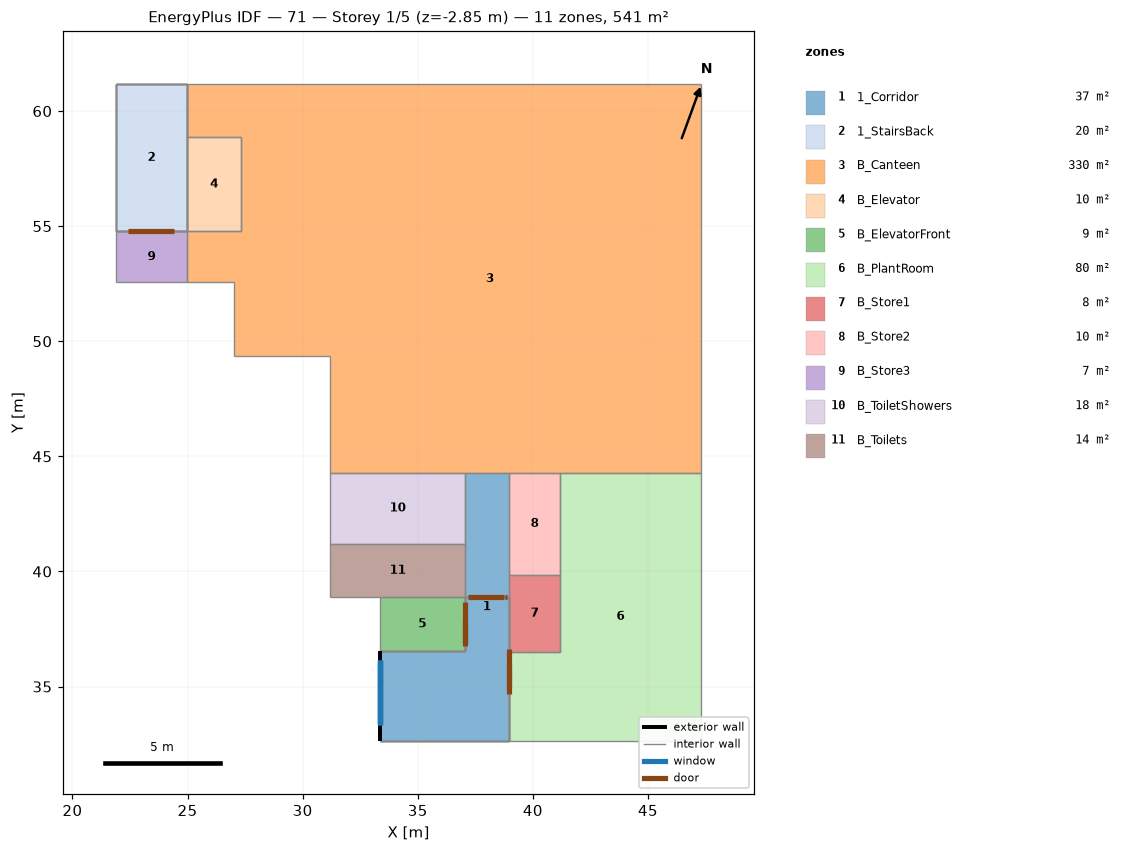
=== STOREY PLAN SPEC (per zone: floor XY polygon, exterior-wall plan segments, windows/doors) ===
zone 1: 1_Corridor  (36.8 m²)
  floor: (38.95, 44.29) (38.95, 32.63) (37.05, 32.63) (37.05, 44.29)
  floor: (37.05, 36.56) (37.05, 32.63) (33.34, 32.63) (33.34, 36.56)
  exterior wall: (33.34, 36.56) – (33.34, 32.63)  [3.9 m] x5 surfaces
    window: (33.34, 36.14) – (33.34, 33.43)  [4.5 m²]
    window: (33.34, 36.13) – (33.34, 33.40)  [4.5 m²]
    window: (33.34, 36.07) – (33.34, 33.34)  [4.5 m²]
    window: (33.34, 36.09) – (33.34, 33.32)  [4.6 m²]
    window: (33.34, 36.09) – (33.34, 33.36)  [4.5 m²]
  interior walls: 35
zone 2: 1_StairsBack  (20.0 m²)
  floor: (24.99, 61.18) (24.99, 54.77) (21.88, 54.77) (21.88, 61.18)
  interior walls: 27
zone 3: B_Canteen  (329.7 m²)
  floor: (37.23, 58.87) (37.23, 54.77) (27.32, 54.77) (27.32, 58.87)
  floor: (47.32, 61.18) (47.32, 44.29) (31.21, 44.29) (31.21, 49.34) (27.01, 49.34) (27.01, 52.56) (24.99, 52.56) (24.99, 54.77) (37.23, 54.77) (37.23, 58.87) (24.99, 58.87) (24.99, 61.18)
  interior walls: 15
zone 4: B_Elevator  (9.5 m²)
  floor: (27.32, 58.87) (27.32, 54.77) (24.99, 54.77) (24.99, 58.87)
  interior walls: 4
zone 5: B_ElevatorFront  (8.6 m²)
  floor: (37.05, 38.87) (37.05, 36.56) (33.34, 36.56) (33.34, 38.87)
  interior walls: 4
zone 6: B_PlantRoom  (80.0 m²)
  floor: (47.32, 44.29) (47.32, 32.63) (38.95, 32.63) (38.95, 36.49) (41.20, 36.49) (41.20, 44.29)
  interior walls: 7
zone 7: B_Store1  (7.6 m²)
  floor: (41.20, 39.86) (41.20, 36.49) (38.95, 36.49) (38.95, 39.86)
  interior walls: 4
zone 8: B_Store2  (9.9 m²)
  floor: (41.20, 44.29) (41.20, 39.86) (38.95, 39.86) (38.95, 44.29)
  interior walls: 4
zone 9: B_Store3  (6.9 m²)
  floor: (24.99, 54.77) (24.99, 52.56) (21.88, 52.56) (21.88, 54.77)
  interior walls: 4
zone 10: B_ToiletShowers  (18.0 m²)
  floor: (37.05, 44.29) (37.05, 41.21) (31.21, 41.21) (31.21, 44.29)
  interior walls: 4
zone 11: B_Toilets  (13.6 m²)
  floor: (37.05, 41.21) (37.05, 38.87) (31.21, 38.87) (31.21, 41.21)
  interior walls: 5

=== DERIVED (storey summary) ===
Building: 71
Storey: 1 of 5  (floor level z = -2.85 m)
Storey gross floor area: 540.5 m²
Zones on this storey: 11
  - 1_Corridor: floor 36.8 m²; exterior wall 3.9 m (54.8 m²); 5 window(s) 22.5 m²; WWR 41.2%
  - 1_StairsBack: floor 20.0 m²
  - B_Canteen: floor 329.7 m²
  - B_Elevator: floor 9.5 m²
  - B_ElevatorFront: floor 8.6 m²
  - B_PlantRoom: floor 80.0 m²
  - B_Store1: floor 7.6 m²
  - B_Store2: floor 9.9 m²
  - B_Store3: floor 6.9 m²
  - B_ToiletShowers: floor 18.0 m²
  - B_Toilets: floor 13.6 m²
Zone adjacency (shared interzone walls):
  - 1_Corridor ↔ B_Canteen
  - 1_Corridor ↔ B_ElevatorFront
  - 1_Corridor ↔ B_PlantRoom
  - 1_Corridor ↔ B_Store1
  - 1_Corridor ↔ B_Store2
  - 1_Corridor ↔ B_ToiletShowers
  - 1_Corridor ↔ B_Toilets
  - 1_StairsBack ↔ B_Canteen
  - 1_StairsBack ↔ B_Elevator
  - 1_StairsBack ↔ B_Store3
  - B_Canteen ↔ B_Elevator
  - B_Canteen ↔ B_PlantRoom
  - B_Canteen ↔ B_Store2
  - B_Canteen ↔ B_Store3
  - B_Canteen ↔ B_ToiletShowers
  - B_ElevatorFront ↔ B_Toilets
  - B_PlantRoom ↔ B_Store1
  - B_PlantRoom ↔ B_Store2
  - B_Store1 ↔ B_Store2
  - B_ToiletShowers ↔ B_Toilets